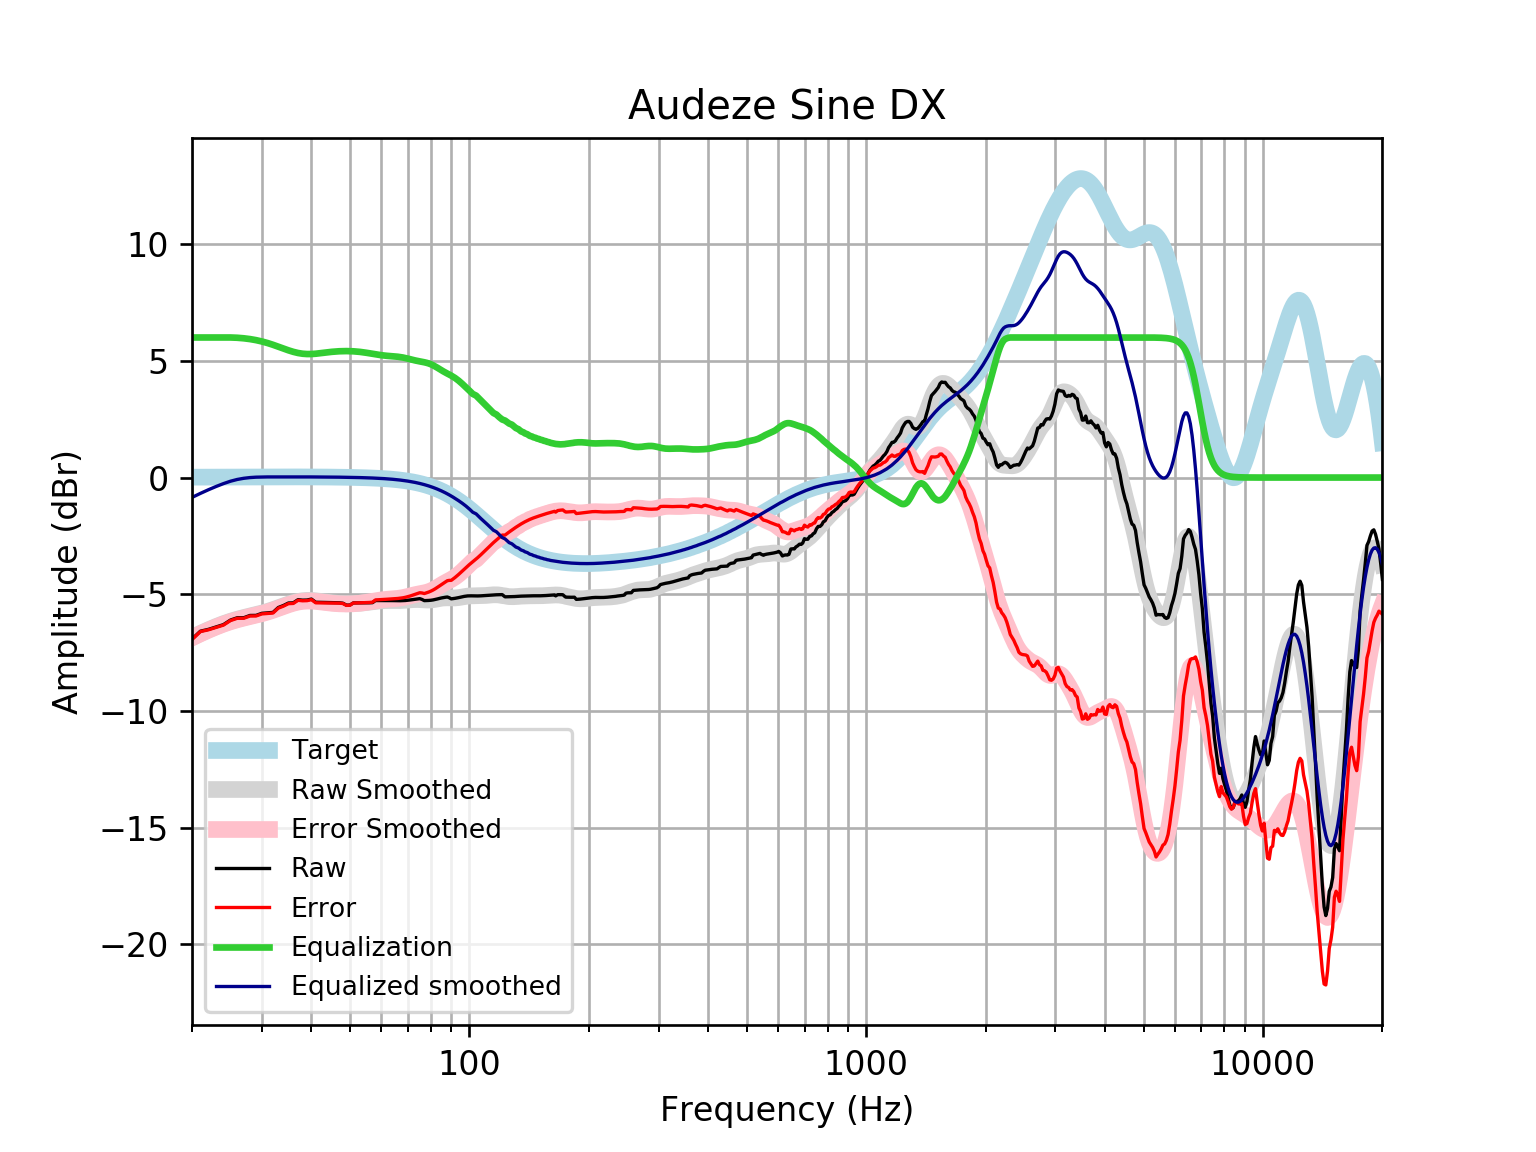

Values plotted in this chart, from the file beside it:
frequency, raw, error, smoothed, error_smoothed, equalization, equalized_raw, equalized_smoothed, target
20, -6.922, -6.938, -6.852, -6.868, 6, -0.9219, -0.8517, 0.01648
21, -6.582, -6.599, -6.679, -6.696, 6.0, -0.5816, -0.6787, 0.01765
22, -6.504, -6.523, -6.523, -6.541, 6, -0.5039, -0.5226, 0.01876
23, -6.401, -6.421, -6.383, -6.403, 6.0, -0.401, -0.3832, 0.01983
24, -6.301, -6.322, -6.261, -6.281, 6, -0.3013, -0.2606, 0.02084
25, -6.106, -6.127, -6.158, -6.179, 6, -0.1057, -0.1576, 0.02179
26, -6.007, -6.03, -6.071, -6.094, 5.989, -0.01859, -0.08239, 0.02269
27, -6.006, -6.029, -5.998, -6.021, 5.966, -0.04036, -0.03222, 0.02353
28, -5.908, -5.932, -5.933, -5.957, 5.932, 0.02389, -0.001086, 0.02431
29, -5.905, -5.93, -5.871, -5.896, 5.887, -0.01858, 0.01583, 0.02502
30, -5.817, -5.842, -5.806, -5.832, 5.83, 0.01309, 0.02342, 0.02566
31, -5.797, -5.823, -5.737, -5.763, 5.763, -0.03434, 0.02623, 0.02622
32, -5.777, -5.804, -5.66, -5.687, 5.687, -0.09008, 0.02668, 0.02668
33, -5.568, -5.595, -5.58, -5.607, 5.607, 0.03887, 0.02704, 0.02704
34, -5.482, -5.509, -5.499, -5.526, 5.526, 0.04443, 0.02728, 0.02728
35, -5.376, -5.403, -5.423, -5.45, 5.45, 0.07457, 0.0274, 0.0274
36, -5.366, -5.394, -5.358, -5.385, 5.385, 0.01924, 0.02739, 0.02739
37, -5.233, -5.26, -5.309, -5.336, 5.336, 0.1035, 0.02723, 0.02723
38, -5.253, -5.28, -5.278, -5.305, 5.305, 0.05179, 0.02691, 0.02692
39, -5.247, -5.274, -5.264, -5.291, 5.291, 0.04355, 0.02643, 0.02644
40, -5.206, -5.232, -5.266, -5.292, 5.292, 0.08599, 0.02578, 0.02579
41, -5.342, -5.367, -5.28, -5.305, 5.305, -0.03713, 0.02495, 0.02496
42, -5.345, -5.369, -5.3, -5.324, 5.324, -0.02113, 0.02393, 0.02393
43, -5.35, -5.373, -5.323, -5.346, 5.346, -0.004013, 0.02272, 0.02272
44, -5.355, -5.376, -5.346, -5.367, 5.367, 0.0122, 0.0213, 0.0213
45, -5.359, -5.379, -5.366, -5.385, 5.385, 0.02623, 0.01968, 0.01967
46, -5.363, -5.38, -5.382, -5.4, 5.4, 0.03725, 0.01785, 0.01783
47, -5.365, -5.381, -5.394, -5.41, 5.41, 0.04473, 0.01579, 0.01577
48, -5.383, -5.396, -5.402, -5.416, 5.416, 0.03288, 0.0135, 0.01347
49, -5.466, -5.477, -5.407, -5.417, 5.417, -0.04831, 0.01097, 0.01094
50, -5.462, -5.471, -5.407, -5.415, 5.415, -0.0475, 0.008186, 0.008144
51, -5.371, -5.376, -5.403, -5.408, 5.408, 0.03711, 0.005126, 0.00508
52, -5.371, -5.372, -5.396, -5.398, 5.398, 0.02698, 0.001774, 0.001724
53, -5.369, -5.367, -5.385, -5.383, 5.383, 0.0139, -0.001894, -0.001946
54, -5.368, -5.362, -5.372, -5.366, 5.366, -0.002144, -0.005905, -0.005958
55, -5.367, -5.356, -5.356, -5.346, 5.346, -0.02104, -0.01029, -0.01034
56, -5.366, -5.351, -5.339, -5.324, 5.324, -0.04219, -0.01508, -0.01514
57, -5.36, -5.34, -5.322, -5.301, 5.301, -0.0586, -0.02033, -0.02038
58, -5.269, -5.243, -5.305, -5.279, 5.279, 0.01009, -0.02607, -0.02611
59, -5.269, -5.237, -5.291, -5.259, 5.259, -0.009895, -0.03234, -0.03238
60, -5.268, -5.229, -5.28, -5.241, 5.241, -0.02705, -0.03921, -0.03925
61, -5.268, -5.221, -5.273, -5.227, 5.227, -0.04127, -0.04672, -0.04675
62, -5.268, -5.213, -5.27, -5.215, 5.215, -0.05323, -0.05494, -0.05496
63, -5.269, -5.205, -5.269, -5.205, 5.205, -0.06411, -0.06392, -0.06393
64, -5.272, -5.198, -5.27, -5.196, 5.196, -0.07513, -0.07372, -0.07373
65, -5.274, -5.19, -5.272, -5.187, 5.187, -0.08722, -0.0844, -0.08441
66, -5.277, -5.181, -5.272, -5.176, 5.176, -0.1008, -0.09604, -0.09603
67, -5.277, -5.168, -5.27, -5.161, 5.161, -0.1157, -0.1087, -0.1087
68, -5.274, -5.152, -5.265, -5.142, 5.142, -0.1315, -0.1224, -0.1224
69, -5.267, -5.13, -5.257, -5.12, 5.12, -0.1474, -0.1372, -0.1372
70, -5.257, -5.104, -5.248, -5.094, 5.094, -0.1624, -0.1533, -0.1533
71, -5.243, -5.073, -5.238, -5.068, 5.068, -0.1756, -0.1706, -0.1706
72, -5.228, -5.039, -5.231, -5.041, 5.041, -0.1866, -0.1892, -0.1892
73, -5.213, -5.004, -5.226, -5.017, 5.017, -0.1957, -0.2092, -0.2092
74, -5.199, -4.968, -5.226, -4.995, 4.995, -0.2038, -0.2306, -0.2305
75, -5.188, -4.935, -5.229, -4.976, 4.976, -0.2124, -0.2535, -0.2534
76, -5.223, -4.945, -5.235, -4.958, 4.958, -0.2654, -0.2778, -0.2778
77, -5.273, -4.969, -5.242, -4.938, 4.938, -0.3348, -0.3037, -0.3037
78, -5.27, -4.939, -5.247, -4.916, 4.916, -0.354, -0.3312, -0.3312
79, -5.265, -4.905, -5.248, -4.888, 4.888, -0.3775, -0.3604, -0.3603
... 553 more rows
